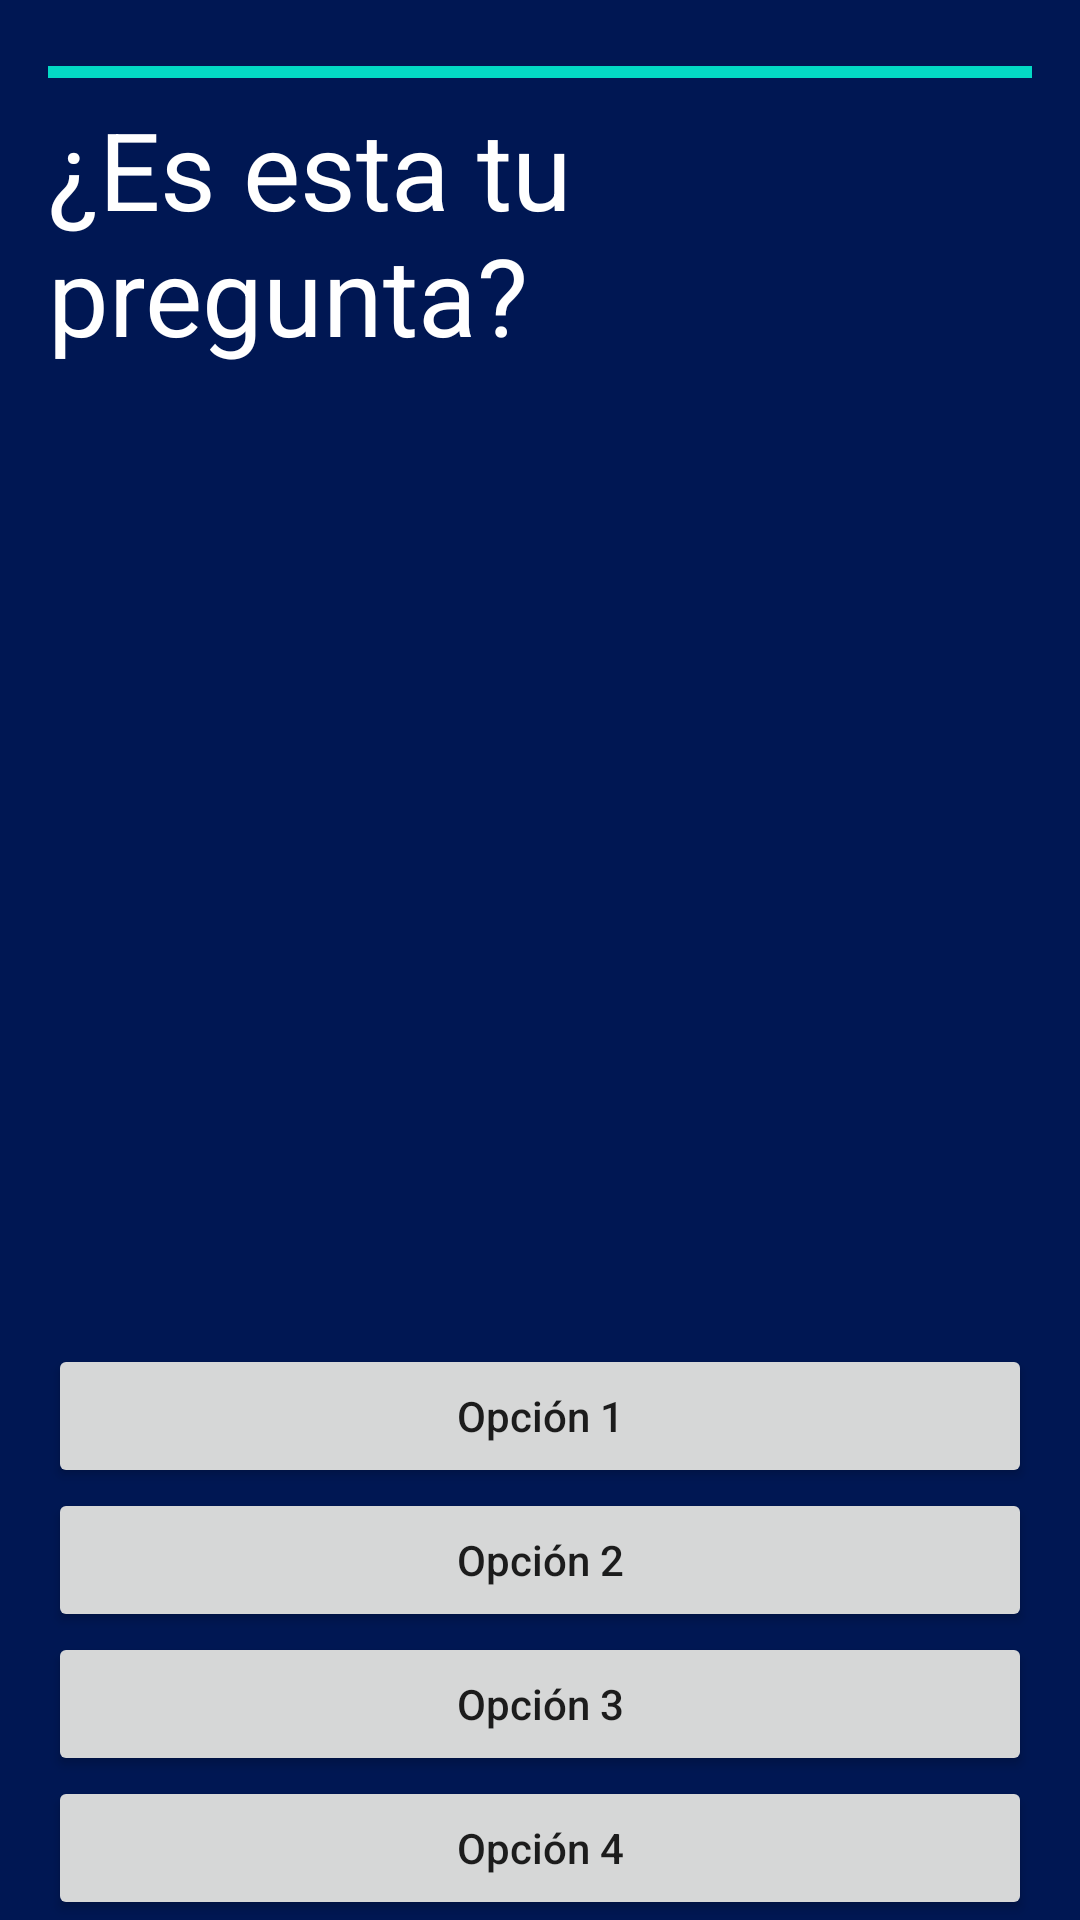

Android layout source for this screen:
<!-- AndroidManifest.xml: application theme Theme.KotlinQuizz -->
<!-- res/layout/fragment_question.xml -->
<?xml version="1.0" encoding="utf-8"?>

<RelativeLayout xmlns:android="http://schemas.android.com/apk/res/android"
    android:layout_width="match_parent"
    android:layout_height="match_parent"
    android:background="@color/dark_blue_500"
    android:gravity="center"
    android:orientation="vertical">

    <LinearLayout
        android:layout_width="match_parent"
        android:layout_height="wrap_content"
        android:layout_alignParentTop="true"
        android:orientation="vertical"
        android:padding="16dp">

        <ProgressBar
            android:id="@+id/progressBar"
            style="@style/Widget.AppCompat.ProgressBar.Horizontal"
            android:layout_width="match_parent"
            android:layout_height="wrap_content"
            android:max="5"
            android:progress="20"
            android:visibility="visible"/>

        <TextView
            android:id="@+id/tvQuestion"
            android:layout_width="match_parent"
            android:layout_height="wrap_content"
            android:text="¿Es esta tu pregunta?"
            android:textColor="@color/white"
            android:textSize="36sp" />

    </LinearLayout>

    <LinearLayout
        android:id="@+id/lyOptions"
        android:layout_width="match_parent"
        android:layout_height="wrap_content"
        android:layout_alignParentBottom="true"
        android:orientation="vertical">

        <Button
            android:id="@+id/btOption1"
            android:layout_width="match_parent"
            android:layout_height="wrap_content"
            android:layout_marginStart="16dp"
            android:layout_marginEnd="16dp"
            android:textAllCaps="false"
            android:text="Opción 1" />

        <Button
            android:id="@+id/btOption2"
            android:layout_width="match_parent"
            android:layout_height="wrap_content"
            android:layout_marginStart="16dp"
            android:layout_marginEnd="16dp"
            android:textAllCaps="false"
            android:text="Opción 2" />

        <Button
            android:id="@+id/btOption3"
            android:layout_width="match_parent"
            android:layout_height="wrap_content"
            android:layout_marginStart="16dp"
            android:layout_marginEnd="16dp"
            android:textAllCaps="false"
            android:text="Opción 3" />

        <Button
            android:id="@+id/btOption4"
            android:layout_width="match_parent"
            android:layout_height="wrap_content"
            android:layout_marginStart="16dp"
            android:layout_marginEnd="16dp"
            android:textAllCaps="false"
            android:text="Opción 4" />

    </LinearLayout>

</RelativeLayout>
<!-- resources referenced by this layout -->
<resources>
  <color name="dark_blue_500">#001753</color>
  <color name="white">#FFFFFFFF</color>
  <style name="Theme.KotlinQuizz" parent="Theme.MaterialComponents.DayNight.NoActionBar">
          
          <item name="colorPrimary">@color/purple_500</item>
          <item name="colorPrimaryVariant">@color/purple_700</item>
          <item name="colorOnPrimary">@color/white</item>
          
          <item name="colorSecondary">@color/teal_200</item>
          <item name="colorSecondaryVariant">@color/teal_700</item>
          <item name="colorOnSecondary">@color/black</item>
          
          <item name="android:statusBarColor" tools:targetApi="l">?attr/colorPrimaryVariant</item>
          
      </style>
  <color name="purple_500">#FF6200EE</color>
  <color name="purple_700">#FF3700B3</color>
  <color name="teal_200">#FF03DAC5</color>
  <color name="teal_700">#FF018786</color>
  <color name="black">#FF000000</color>
</resources>
